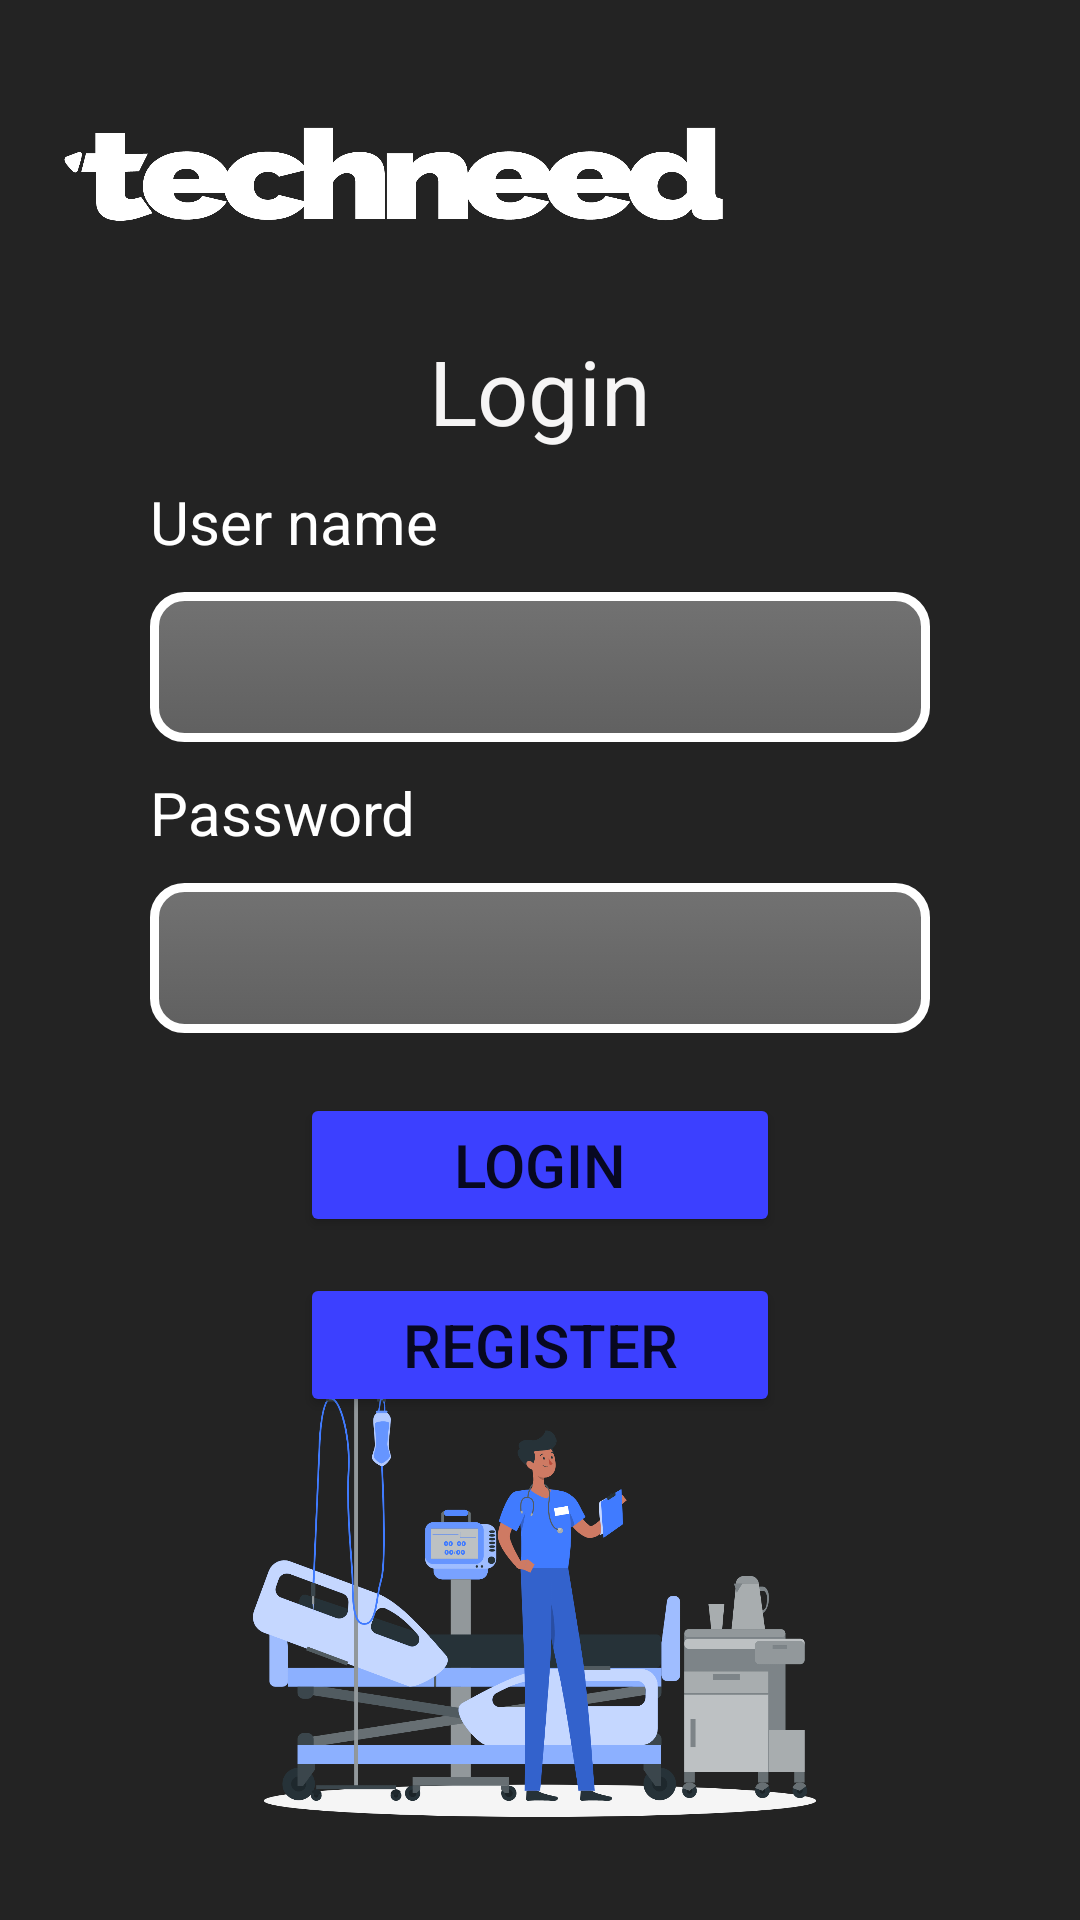

Reconstruct the res/layout file that produces this screen, plus the resources it refers to.
<!-- AndroidManifest.xml: application theme Theme.TECHNEEDNurseAndDoctorCalling -->
<!-- res/layout/activity_login.xml -->
<?xml version="1.0" encoding="utf-8"?>
<RelativeLayout xmlns:android="http://schemas.android.com/apk/res/android"
    xmlns:app="http://schemas.android.com/apk/res-auto"
    xmlns:tools="http://schemas.android.com/tools"
    android:layout_width="match_parent"
    android:layout_height="match_parent"
    android:background="@color/background"
    tools:context=".login">

    <ImageView
        android:id="@+id/imageView4"
        android:layout_width="225dp"
        android:layout_height="95dp"
        android:layout_alignParentStart="true"
        android:layout_alignParentLeft="true"
        android:layout_alignParentTop="true"
        android:layout_marginStart="20dp"
        android:layout_marginLeft="20dp"
        android:layout_marginTop="10dp"
        app:srcCompat="@drawable/techneed_2020_logo_white" />

    <TextView
        android:id="@+id/textD"
        android:layout_width="wrap_content"
        android:layout_height="wrap_content"
        android:layout_below="@+id/imageView4"
        android:layout_alignParentStart="true"
        android:layout_alignParentLeft="true"
        android:layout_alignParentEnd="true"
        android:layout_alignParentRight="true"
        android:layout_marginStart="50dp"
        android:layout_marginLeft="50dp"
        android:layout_marginTop="5dp"
        android:layout_marginEnd="50dp"
        android:layout_marginRight="50dp"
        android:gravity="center_horizontal"
        android:text="Login"
        android:textAlignment="center"
        android:textColor="#F6F5F5"
        android:textSize="30dp" />

    <TextView
        android:id="@+id/textView5"
        android:layout_width="wrap_content"
        android:layout_height="wrap_content"
        android:layout_below="@+id/textD"
        android:layout_alignStart="@+id/textD"
        android:layout_alignLeft="@+id/textD"
        android:layout_marginStart="0dp"
        android:layout_marginLeft="0dp"
        android:layout_marginTop="10dp"
        android:text="User name"
        android:textColor="#FFFFFF"
        android:textSize="20dp" />

    <TextView
        android:id="@+id/textView6"
        android:layout_width="wrap_content"
        android:layout_height="wrap_content"
        android:layout_below="@+id/UserName"
        android:layout_alignStart="@+id/UserName"
        android:layout_alignLeft="@+id/UserName"
        android:layout_marginStart="0dp"
        android:layout_marginLeft="0dp"
        android:layout_marginTop="10dp"
        android:text="Password"
        android:textColor="#FFFFFF"
        android:textSize="20dp" />

    <EditText
        android:id="@+id/UserName"
        android:layout_width="wrap_content"
        android:layout_height="50dp"
        android:layout_below="@+id/textView5"
        android:layout_alignStart="@+id/textView5"
        android:layout_alignLeft="@+id/textView5"
        android:layout_alignEnd="@+id/textD"
        android:layout_alignRight="@+id/textD"
        android:layout_marginStart="0dp"
        android:layout_marginLeft="0dp"
        android:layout_marginTop="10dp"
        android:layout_marginEnd="0dp"
        android:layout_marginRight="0dp"
        android:background="@drawable/edit_text"
        android:ems="10"
        android:inputType="textPersonName"

        android:textColor="#FBFBFB"
        android:textSize="17sp" />

    <EditText
        android:id="@+id/UserPassword"
        android:layout_width="wrap_content"
        android:layout_height="50dp"
        android:layout_below="@+id/textView6"
        android:layout_alignStart="@+id/textView6"
        android:layout_alignLeft="@+id/textView6"
        android:layout_alignEnd="@+id/textD"
        android:layout_alignRight="@+id/textD"
        android:layout_marginStart="0dp"
        android:layout_marginLeft="0dp"
        android:layout_marginTop="10dp"
        android:layout_marginEnd="0dp"
        android:layout_marginRight="0dp"
        android:background="@drawable/edit_text"
        android:ems="10"
        android:inputType="textPassword"

        android:textColor="#FBFBFB"
        android:textSize="17sp" />

    <ImageView
        android:id="@+id/imageView3"
        android:layout_width="wrap_content"
        android:layout_height="wrap_content"
        android:layout_below="@+id/LoginBtn"
        android:layout_alignParentStart="true"
        android:layout_alignParentLeft="true"
        android:layout_marginStart="0dp"
        android:layout_marginLeft="0dp"
        android:layout_marginTop="-10dp"
        app:srcCompat="@drawable/hospital_room_rafiki" />

    <Button
        android:id="@+id/LoginBtn"
        android:layout_width="wrap_content"
        android:layout_height="wrap_content"
        android:layout_below="@+id/UserPassword"
        android:layout_alignStart="@+id/UserPassword"
        android:layout_alignLeft="@+id/UserPassword"
        android:layout_alignEnd="@+id/UserPassword"
        android:layout_alignRight="@+id/UserPassword"
        android:layout_marginStart="50dp"
        android:layout_marginLeft="50dp"
        android:layout_marginTop="20dp"
        android:layout_marginEnd="50dp"
        android:layout_marginRight="50dp"
        android:backgroundTint="@color/button"
        android:text="Login"
        android:textSize="20sp"
        app:cornerRadius="5dp" />

    <Button
        android:id="@+id/registerbtn"
        android:layout_width="wrap_content"
        android:layout_height="wrap_content"
        android:layout_below="@+id/UserPassword"
        android:layout_alignStart="@+id/UserPassword"
        android:layout_alignLeft="@+id/UserPassword"
        android:layout_alignEnd="@+id/UserPassword"
        android:layout_alignRight="@+id/UserPassword"
        android:layout_marginStart="50dp"
        android:layout_marginLeft="50dp"
        android:layout_marginTop="80dp"
        android:layout_marginEnd="50dp"
        android:layout_marginRight="50dp"
        android:backgroundTint="@color/button"
        android:text="Register"
        android:textSize="20sp"
        app:cornerRadius="5dp" />
</RelativeLayout>
<!-- resources referenced by this layout -->
<resources>
  <color name="background">#232323</color>
  <color name="button">#3C40FF</color>
  <!-- drawable edit_text (drawable) -->
  <?xml version="1.0" encoding="utf-8"?>
  <selector xmlns:android="http://schemas.android.com/apk/res/android">
      <item android:state_enabled="true" android:state_focused="true">
          <shape android:shape="rectangle">
              <gradient
                  android:angle="90"
                  android:startColor="#232323"
                  android:endColor="#B1B1B1"
                  android:type="linear"/>
              <corners android:radius="10dp"/>
              <stroke android:color="@color/white" android:width="1dp"/>
  
          </shape>
  
      </item>
  
      <item android:state_enabled="true">
          <shape android:shape="rectangle">
              <gradient
                  android:angle="90"
                  android:startColor="#606060"
                  android:endColor="#727272"
                  android:type="linear"/>
              <corners android:radius="10dp"/>
              <stroke android:color="#FFFFFF" android:width="3dp"/>
  
          </shape>
  
      </item>
  
  </selector>
  <!-- drawable hospital_room_rafiki: png bitmap (drawable, 264536 bytes) -->
  <!-- drawable techneed_2020_logo_white: png bitmap (drawable, 25560 bytes) -->
  <style name="Theme.TECHNEEDNurseAndDoctorCalling" parent="Theme.MaterialComponents.DayNight.NoActionBar">
          
          <item name="colorPrimary">@color/purple_500</item>
          <item name="colorPrimaryVariant">@color/purple_700</item>
          <item name="colorOnPrimary">@color/white</item>
          
          <item name="colorSecondary">@color/teal_200</item>
          <item name="colorSecondaryVariant">@color/teal_700</item>
          <item name="colorOnSecondary">@color/black</item>
          
          <item name="android:statusBarColor" tools:targetApi="l">?attr/colorPrimaryVariant</item>
          
      </style>
  <color name="white">#FFFFFFFF</color>
  <color name="purple_500">#FF6200EE</color>
  <color name="purple_700">#FF3700B3</color>
  <color name="teal_200">#FF03DAC5</color>
  <color name="teal_700">#FF018786</color>
  <color name="black">#FF000000</color>
</resources>
